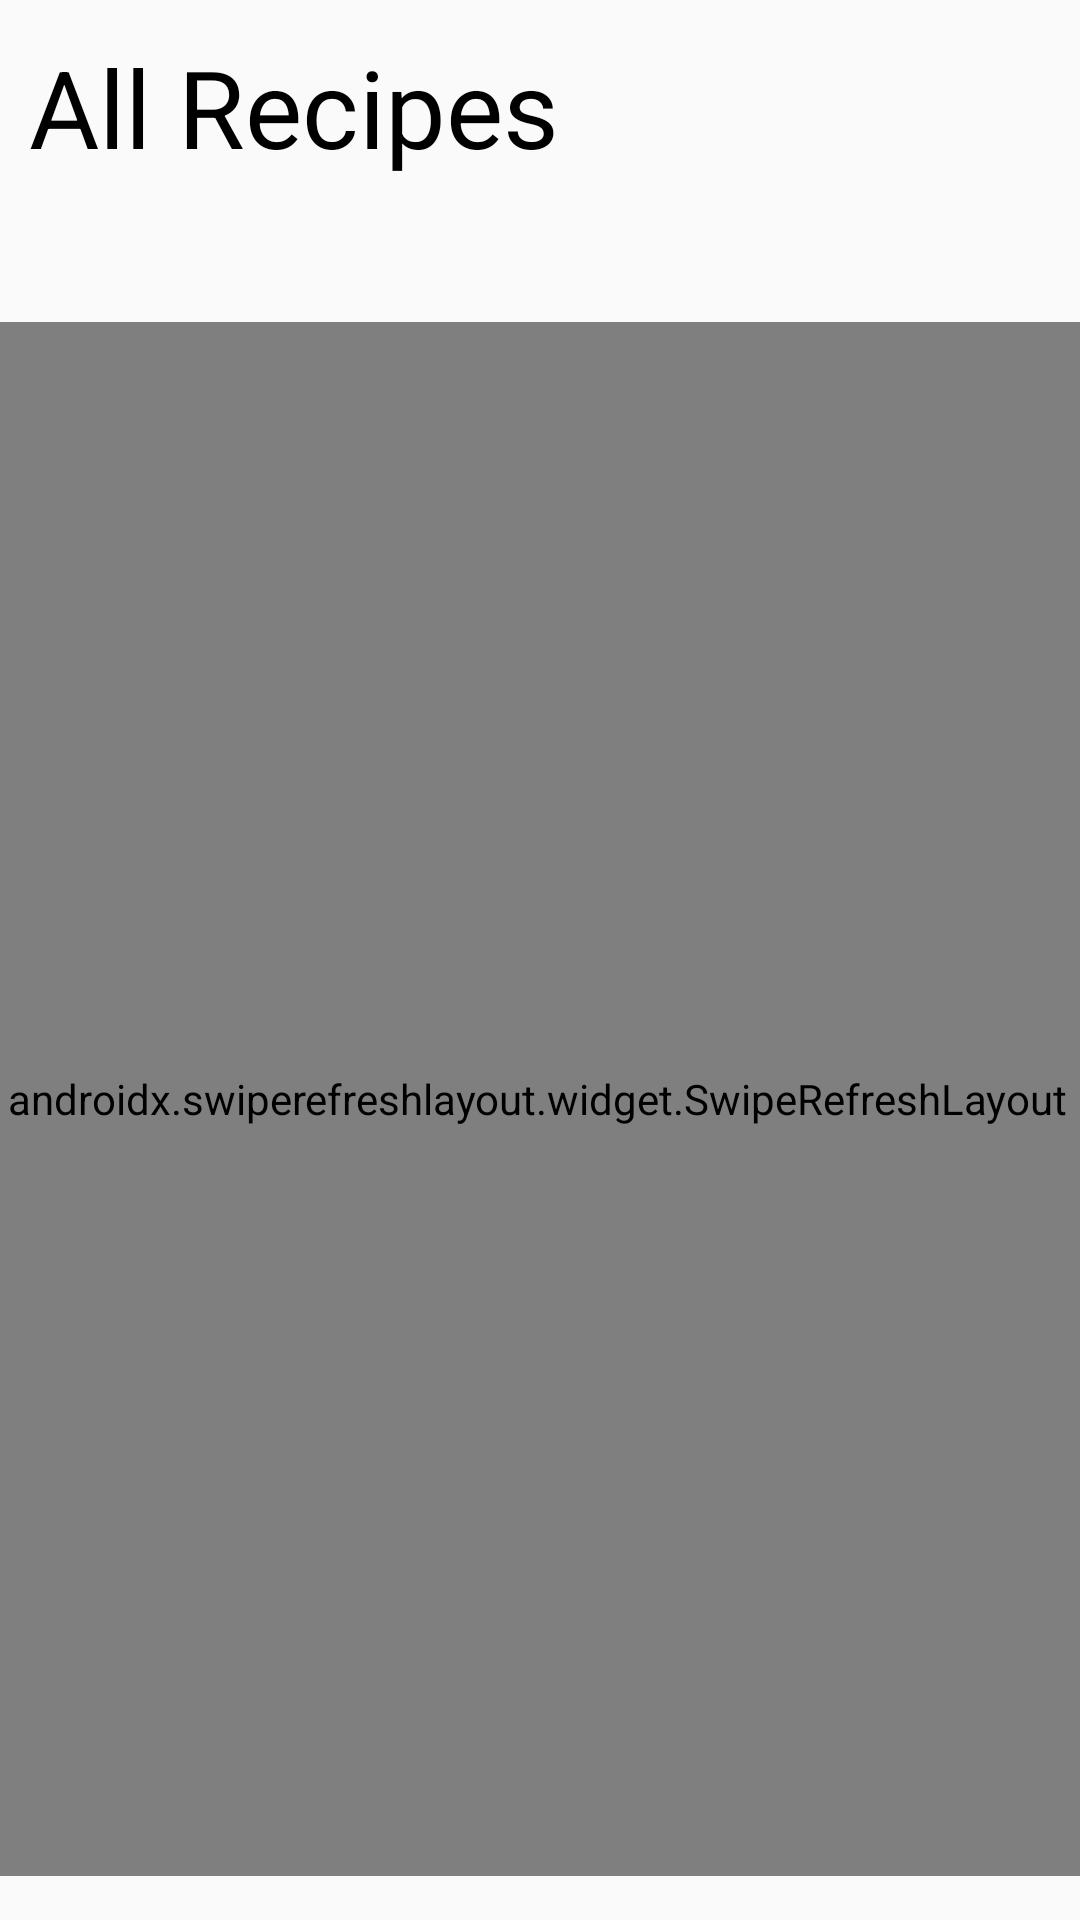

Here is an Android app screen rendered from its layout file. Give the layout XML and the strings, colors and styles it references.
<!-- AndroidManifest.xml: application theme AppTheme -->
<!-- res/layout/fragment_recipe_list.xml -->
<?xml version="1.0" encoding="utf-8"?>
<androidx.constraintlayout.widget.ConstraintLayout xmlns:android="http://schemas.android.com/apk/res/android"
    xmlns:app="http://schemas.android.com/apk/res-auto"
    xmlns:tools="http://schemas.android.com/tools"
    android:layout_width="match_parent"
    android:layout_height="match_parent"
    tools:context=".fragments.RecipeListFragment">


    <androidx.swiperefreshlayout.widget.SwipeRefreshLayout
        android:id="@+id/swiperefresh"
        android:layout_width="403dp"
        android:layout_height="518dp"
        android:layout_marginStart="16dp"
        android:layout_marginTop="24dp"
        android:layout_marginEnd="16dp"
        app:layout_constraintBottom_toBottomOf="parent"
        app:layout_constraintEnd_toEndOf="parent"
        app:layout_constraintHorizontal_bias="0.518"
        app:layout_constraintStart_toStartOf="parent"
        app:layout_constraintTop_toTopOf="parent"
        app:layout_constraintVertical_bias="0.85">

        <androidx.recyclerview.widget.RecyclerView
            android:id="@+id/recyclerView"
            android:layout_width="399dp"
            android:layout_height="601dp"
            android:layout_marginTop="116dp"
            app:layout_constraintBottom_toBottomOf="parent"
            app:layout_constraintEnd_toEndOf="parent"
            app:layout_constraintStart_toStartOf="parent"
            app:layout_constraintTop_toTopOf="parent"
            app:layout_constraintVertical_bias="0.0" />
    </androidx.swiperefreshlayout.widget.SwipeRefreshLayout>




    <TextView
        android:id="@+id/allrecipesTitle"
        android:layout_width="wrap_content"
        android:layout_height="wrap_content"
        android:text="@string/action_RecipeList"
        android:textColor="#000000"
        android:textSize="36sp"
        app:layout_constraintBottom_toTopOf="@+id/swiperefresh"
        app:layout_constraintEnd_toEndOf="parent"
        app:layout_constraintHorizontal_bias="0.052"
        app:layout_constraintStart_toStartOf="parent"
        app:layout_constraintTop_toTopOf="parent"
        app:layout_constraintVertical_bias="0.19" />
</androidx.constraintlayout.widget.ConstraintLayout>
<!-- resources referenced by this layout -->
<resources>
  <string name="action_RecipeList">All Recipes</string>
  <style name="AppTheme" parent="Theme.AppCompat.Light.DarkActionBar">
          
          <item name="colorPrimary">@color/colorPrimary</item>
          <item name="colorPrimaryDark">@color/colorPrimaryDark</item>
          <item name="colorAccent">@color/colorAccent</item>
      </style>
  <color name="colorPrimary">#eb4034</color>
  <color name="colorPrimaryDark">#cf2a1f</color>
  <color name="colorAccent">#bf3026</color>
</resources>
